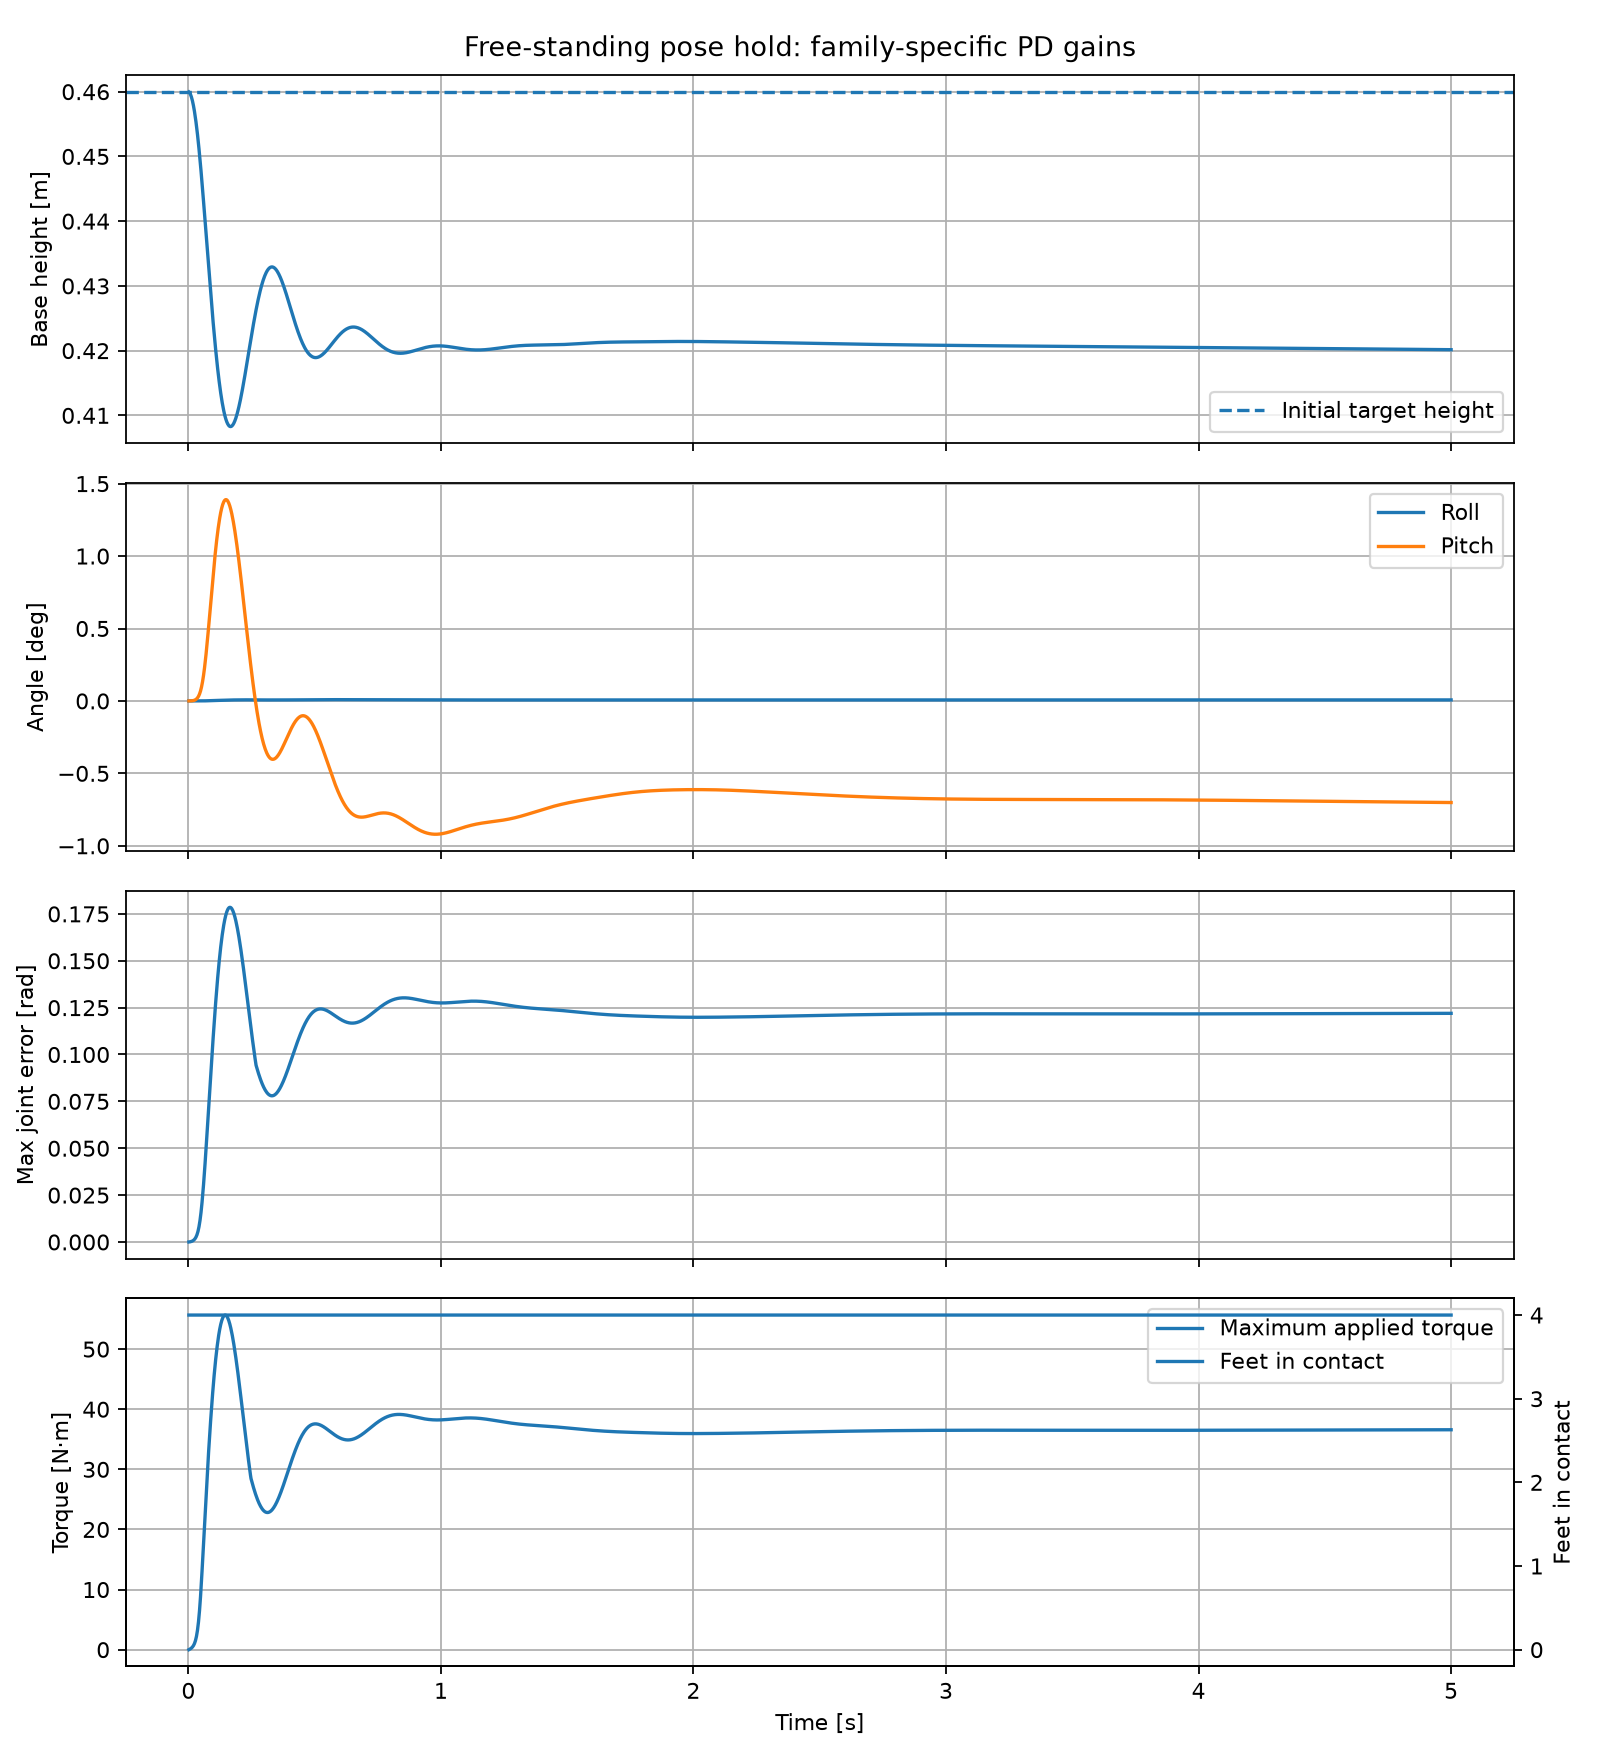

Source data for this figure (header and first rows):
time_s, base_height_m, roll_rad, pitch_rad, max_joint_error_rad, max_applied_torque_nm, foot_contact_count
0.002, 0.46, -1.0585623306866393e-09, -9.308024796374242e-09, 1.2749958467672684e-05, 0.0, 4
0.004, 0.4599, -1.4838725831790498e-09, 2.8418490971938764e-07, 3.8300946089142585e-05, 0.04207, 4
0.006, 0.4598, -9.912022795665752e-11, 1.153739011957165e-06, 7.753776295693626e-05, 0.08815, 4
0.008, 0.4596, 4.0345938615362444e-09, 2.8649312192178536e-06, 0.0001313, 0.141, 4
0.01, 0.4594, 1.1698512095330479e-08, 5.687440170461026e-06, 0.0002009, 0.2008, 4
0.012, 0.4592, 2.359416482455399e-08, 9.907518559765329e-06, 0.0002878, 0.2689, 4
0.014, 0.4589, 4.0415416758417586e-08, 1.584125115789649e-05, 0.0003945, 0.3472, 4
0.016, 0.4586, 6.291514171428217e-08, 2.384895002766892e-05, 0.0005241, 0.4385, 4
0.018, 0.4582, 9.19688239601408e-08, 3.4351056762181723e-05, 0.0006808, 0.546, 4
0.02, 0.4579, 1.2863765931360608e-07, 4.784585017669849e-05, 0.0008697, 0.6741, 4
0.022, 0.4574, 1.7423336278133401e-07, 6.492912895835891e-05, 0.001097, 0.8276, 4
0.024, 0.457, 2.3038624503773915e-07, 8.631585335521303e-05, 0.001372, 1.012, 4
0.026, 0.4565, 2.991173020579302e-07, 0.0001129, 0.001703, 1.235, 4
0.028, 0.4559, 3.829140373888603e-07, 0.0001456, 0.002102, 1.505, 4
0.03, 0.4553, 4.848083940756981e-07, 0.0001857, 0.002583, 1.829, 4
0.032, 0.4547, 6.084533709899846e-07, 0.0002347, 0.003161, 2.217, 4
0.034, 0.4541, 7.581925230807808e-07, 0.0002941, 0.003852, 2.681, 4
0.036, 0.4534, 9.391136053776675e-07, 0.000366, 0.004676, 3.229, 4
0.038, 0.4527, 1.1570743754656166e-06, 0.0004524, 0.005652, 3.874, 4
0.04, 0.4519, 1.4186856652955195e-06, 0.0005557, 0.0068, 4.623, 4
0.042, 0.4512, 1.7312012921064154e-06, 0.0006785, 0.00814, 5.485, 4
0.044, 0.4504, 2.102175663425821e-06, 0.0008238, 0.009693, 6.464, 4
0.046, 0.4495, 2.5393250470809042e-06, 0.0009941, 0.01147, 7.567, 4
0.048, 0.4487, 3.050693216885941e-06, 0.001192, 0.0135, 8.786, 4
0.05, 0.4478, 3.6439751401362933e-06, 0.001421, 0.01576, 10.11, 4
0.052, 0.4469, 4.326053384550973e-06, 0.001682, 0.01828, 11.53, 4
0.054, 0.4459, 5.102585846245621e-06, 0.001979, 0.02103, 13.02, 4
0.056, 0.445, 5.977675090125891e-06, 0.002311, 0.02401, 14.57, 4
0.058, 0.444, 6.95365554063093e-06, 0.002681, 0.02721, 16.16, 4
0.06, 0.443, 8.031022387692066e-06, 0.003088, 0.03061, 17.76, 4
0.062, 0.4421, 9.208504612371855e-06, 0.003532, 0.03418, 19.37, 4
0.064, 0.4411, 1.0483262309749201e-05, 0.004012, 0.03791, 20.97, 4
0.066, 0.44, 1.1851172056122927e-05, 0.004527, 0.04177, 22.56, 4
0.068, 0.439, 1.3307156831128774e-05, 0.005074, 0.04575, 24.12, 4
0.07, 0.438, 1.4845518918743358e-05, 0.005651, 0.04982, 25.65, 4
0.072, 0.437, 1.6460242758826382e-05, 0.006255, 0.05397, 27.16, 4
0.074, 0.436, 1.8145246433480935e-05, 0.006884, 0.05817, 28.63, 4
0.076, 0.435, 1.9894572213340343e-05, 0.007534, 0.06243, 30.08, 4
0.078, 0.434, 2.170251626157189e-05, 0.008201, 0.06671, 31.49, 4
0.08, 0.433, 2.356370425651266e-05, 0.008883, 0.07102, 32.87, 4
0.082, 0.432, 2.5473123319485315e-05, 0.009576, 0.07533, 34.22, 4
0.084, 0.431, 2.742612174577777e-05, 0.01028, 0.07963, 35.53, 4
0.086, 0.43, 2.9418387378838563e-05, 0.01098, 0.08392, 36.81, 4
0.088, 0.429, 3.144591378020044e-05, 0.01169, 0.08819, 38.05, 4
0.09, 0.4281, 3.350496123770574e-05, 0.01239, 0.09242, 39.25, 4
0.092, 0.4271, 3.559201755444827e-05, 0.01309, 0.09661, 40.42, 4
0.094, 0.4262, 3.7703761727124364e-05, 0.01379, 0.1007, 41.55, 4
0.096, 0.4253, 3.983703217555034e-05, 0.01447, 0.1048, 42.63, 4
0.098, 0.4244, 4.198880014119341e-05, 0.01514, 0.1088, 43.68, 4
0.1, 0.4235, 4.415614818904288e-05, 0.0158, 0.1128, 44.68, 4
0.102, 0.4226, 4.63362533524166e-05, 0.01644, 0.1166, 45.64, 4
0.104, 0.4218, 4.852637427487743e-05, 0.01707, 0.1204, 46.56, 4
0.106, 0.421, 5.072384165715168e-05, 0.01767, 0.1241, 47.43, 4
0.108, 0.4202, 5.2926051353508395e-05, 0.01825, 0.1277, 48.26, 4
0.11, 0.4194, 5.513045953925472e-05, 0.01881, 0.1311, 49.05, 4
0.112, 0.4186, 5.733457946360943e-05, 0.01935, 0.1345, 49.79, 4
0.114, 0.4179, 5.953597939310849e-05, 0.01987, 0.1378, 50.49, 4
0.116, 0.4172, 6.173228143257009e-05, 0.02035, 0.1409, 51.14, 4
0.118, 0.4165, 6.39211609794276e-05, 0.02081, 0.144, 51.74, 4
0.12, 0.4158, 6.61003466244382e-05, 0.02125, 0.1469, 52.3, 4
... 2,440 more rows
